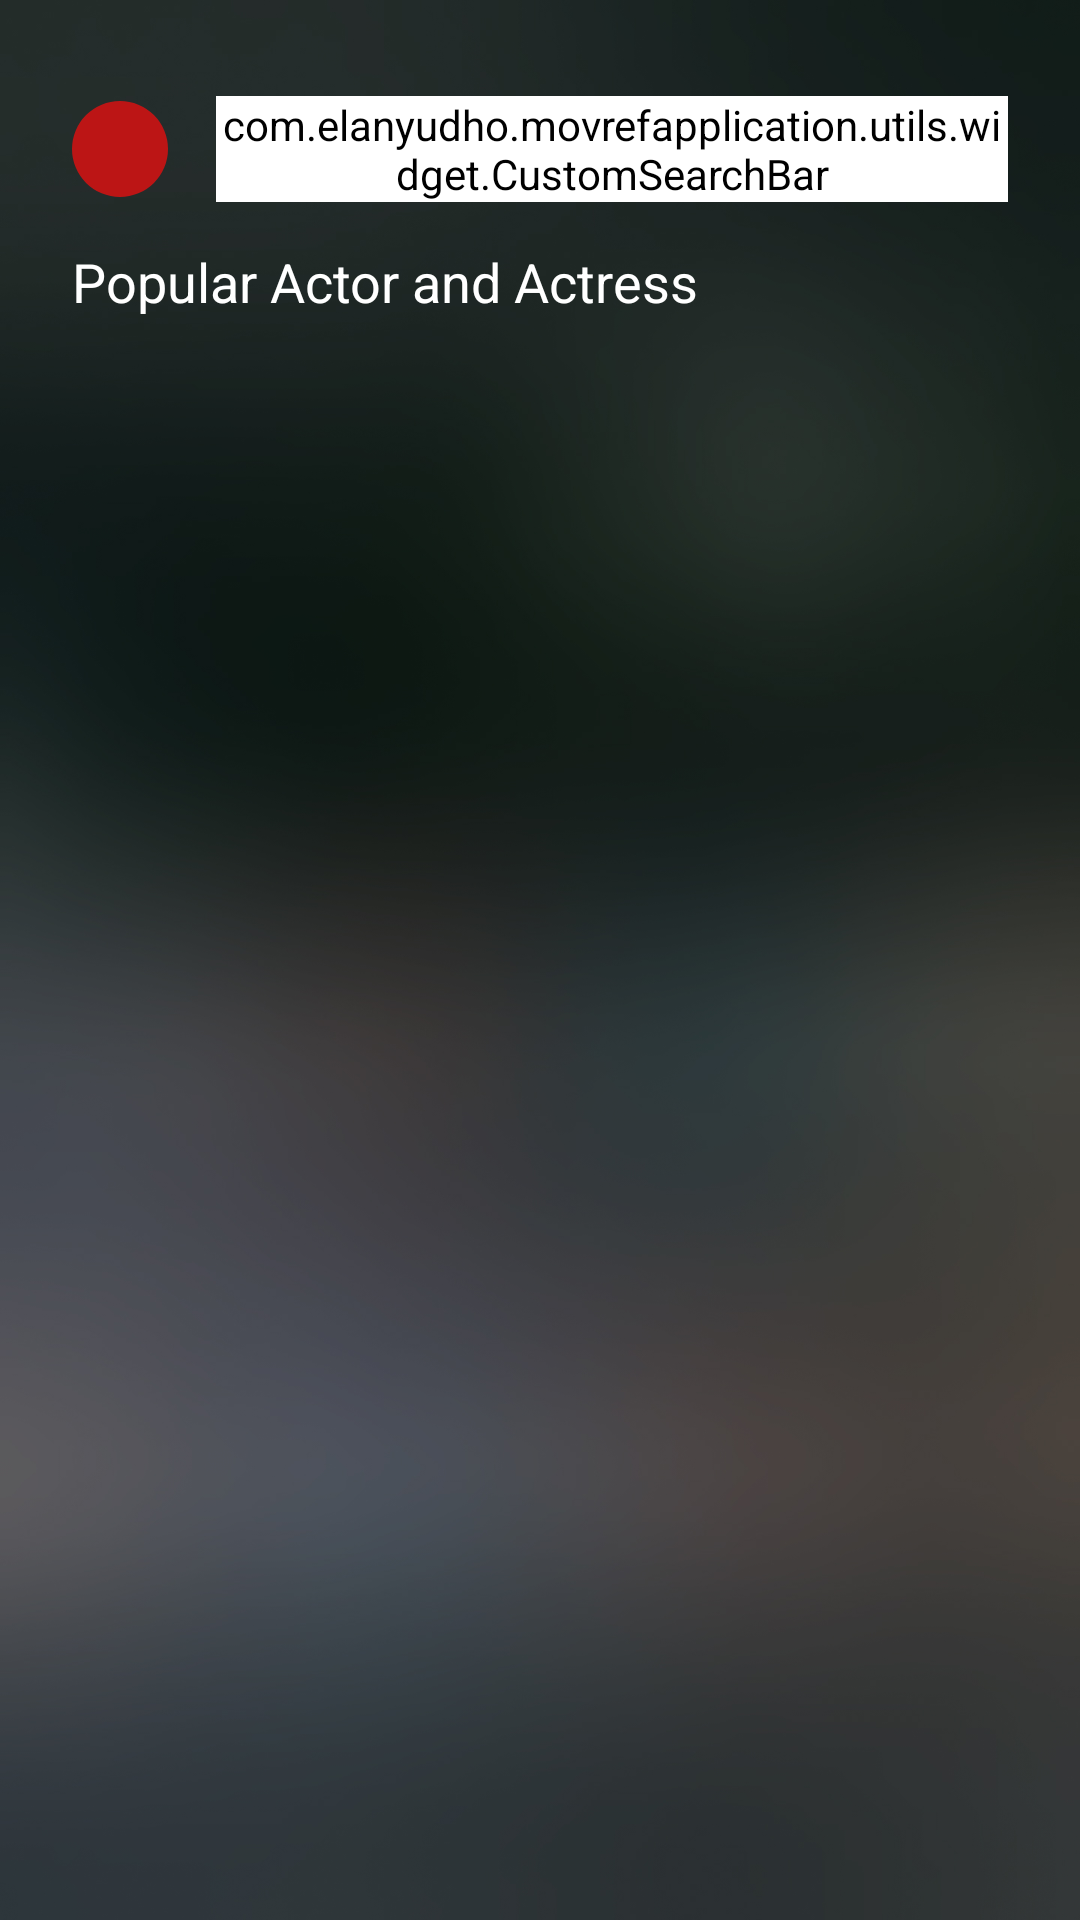

This screen was rendered from an Android layout file. Write that file and the resources it references.
<!-- AndroidManifest.xml: activity theme Theme.MovRefApplication.ClearScreen -->
<!-- res/layout/activity_more_people.xml -->
<?xml version="1.0" encoding="utf-8"?>
<androidx.constraintlayout.widget.ConstraintLayout xmlns:android="http://schemas.android.com/apk/res/android"
    xmlns:app="http://schemas.android.com/apk/res-auto"
    xmlns:tools="http://schemas.android.com/tools"
    android:layout_width="match_parent"
    android:layout_height="match_parent"
    android:background="@drawable/bg_app"
    tools:context=".ui.morepeople.MorePeopleActivity">

    <com.elanyudho.movrefapplication.utils.widget.CustomSearchBar
        android:id="@+id/search_bar"
        android:layout_width="0dp"
        android:layout_height="wrap_content"
        android:background="@drawable/bg_rounded_searchview"
        android:backgroundTint="@color/white"
        android:layout_marginTop="32dp"
        android:layout_marginEnd="24dp"
        android:layout_marginStart="16dp"
        android:queryHint="@string/query_hint_search_movie"
        app:layout_constraintEnd_toEndOf="parent"
        app:layout_constraintStart_toEndOf="@+id/btnBack"
        app:layout_constraintTop_toTopOf="parent"
        app:useAdditionalButton="false" />

    <com.google.android.material.imageview.ShapeableImageView
        android:id="@+id/btnBack"
        android:layout_width="32dp"
        android:layout_height="32dp"
        android:layout_marginStart="24dp"
        android:layout_marginTop="32dp"
        android:background="@color/red_engine"
        app:contentPadding="8dp"
        app:layout_constraintBottom_toBottomOf="@+id/search_bar"
        app:layout_constraintStart_toStartOf="parent"
        app:layout_constraintTop_toTopOf="parent"
        app:shapeAppearanceOverlay="@style/Theme.MovRefApplication.CircleImageView"
        app:srcCompat="@drawable/ic_back" />

    <com.google.android.material.textview.MaterialTextView
        android:id="@+id/textView1"
        android:layout_width="wrap_content"
        android:layout_height="wrap_content"
        android:layout_marginTop="16dp"
        android:layout_marginStart="24dp"
        android:text="@string/popular_actor_and_actress"
        android:textColor="@color/white"
        android:textSize="18sp"
        app:layout_constraintStart_toStartOf="parent"
        app:layout_constraintTop_toBottomOf="@+id/btnBack" />

    <include
        android:id="@+id/error_view_detail"
        layout="@layout/error_view_detail"
        app:layout_constraintBottom_toBottomOf="parent"
        app:layout_constraintEnd_toEndOf="parent"
        app:layout_constraintStart_toStartOf="parent"
        app:layout_constraintTop_toBottomOf="@+id/textView1" />

    <androidx.recyclerview.widget.RecyclerView
        android:id="@+id/rv_popular_people"
        android:layout_width="0dp"
        android:layout_height="0dp"
        android:layout_marginBottom="16dp"
        android:layout_marginTop="16dp"
        android:clipToPadding="false"
        android:orientation="vertical"
        android:visibility="visible"
        app:layoutManager="androidx.recyclerview.widget.LinearLayoutManager"
        app:layout_constraintBottom_toTopOf="@+id/progressBarPeople"
        app:layout_constraintEnd_toEndOf="parent"
        app:layout_constraintStart_toStartOf="parent"
        app:layout_constraintTop_toBottomOf="@+id/textView1"
        app:reverseLayout="false"
        tools:listitem="@layout/item_people_linear_vertical" />

    <androidx.recyclerview.widget.RecyclerView
        android:id="@+id/rv_suggestion"
        android:layout_width="0dp"
        android:layout_height="wrap_content"
        android:layout_marginHorizontal="14dp"
        android:clipToPadding="false"
        android:orientation="vertical"
        android:visibility="gone"
        app:layoutManager="androidx.recyclerview.widget.LinearLayoutManager"
        app:layout_constraintEnd_toEndOf="@+id/search_bar"
        app:layout_constraintStart_toStartOf="@+id/search_bar"
        app:layout_constraintTop_toBottomOf="@+id/search_bar"
        tools:listitem="@layout/item_search_suggestion" />

    <ProgressBar
        android:id="@+id/progressBarPeople"
        android:layout_width="wrap_content"
        android:layout_height="wrap_content"
        android:indeterminate="true"
        android:indeterminateTint="@color/yellow_energy"
        android:visibility="gone"
        app:layout_constraintBottom_toBottomOf="parent"
        app:layout_constraintEnd_toEndOf="parent"
        app:layout_constraintStart_toStartOf="parent"
        app:layout_constraintTop_toBottomOf="@+id/rv_popular_people" />

</androidx.constraintlayout.widget.ConstraintLayout>
<!-- res/layout/error_view_detail.xml (included above) -->
<?xml version="1.0" encoding="utf-8"?>
<androidx.constraintlayout.widget.ConstraintLayout xmlns:android="http://schemas.android.com/apk/res/android"
    xmlns:app="http://schemas.android.com/apk/res-auto"
    android:layout_width="match_parent"
    android:layout_height="match_parent"
    android:id="@+id/view"
    android:padding="32dp"
    android:visibility="gone">

    <ImageView
        android:id="@+id/imageView"
        android:layout_width="0dp"
        android:layout_height="0dp"
        android:src="@drawable/ic_error"
        app:layout_constraintBottom_toTopOf="@+id/guideline6"
        app:layout_constraintEnd_toEndOf="parent"
        app:layout_constraintStart_toStartOf="parent"
        app:layout_constraintTop_toTopOf="@+id/guideline5" />

    <TextView
        android:layout_width="0dp"
        android:layout_height="wrap_content"
        android:layout_marginTop="16dp"
        android:gravity="center"
        android:text="@string/error_msg"
        android:textColor="@color/white"
        android:textSize="14sp"
        app:layout_constraintBottom_toBottomOf="parent"
        app:layout_constraintEnd_toEndOf="parent"
        app:layout_constraintStart_toStartOf="parent"
        app:layout_constraintTop_toTopOf="@+id/guideline6"
        app:layout_constraintVertical_bias="0.0" />

    <androidx.constraintlayout.widget.Guideline
        android:id="@+id/guideline5"
        android:layout_width="wrap_content"
        android:layout_height="wrap_content"
        android:orientation="horizontal"
        app:layout_constraintGuide_percent="0.2" />

    <androidx.constraintlayout.widget.Guideline
        android:id="@+id/guideline6"
        android:layout_width="wrap_content"
        android:layout_height="wrap_content"
        android:orientation="horizontal"
        app:layout_constraintGuide_percent="0.55" />
</androidx.constraintlayout.widget.ConstraintLayout>
<!-- res/layout/item_people_linear_vertical.xml (included above) -->
<?xml version="1.0" encoding="utf-8"?>
<com.google.android.material.card.MaterialCardView xmlns:android="http://schemas.android.com/apk/res/android"
    xmlns:app="http://schemas.android.com/apk/res-auto"
    android:layout_width="match_parent"
    android:layout_height="wrap_content"
    xmlns:tools="http://schemas.android.com/tools"
    android:layout_marginHorizontal="24dp"
    app:cardElevation="0dp"
    app:cardBackgroundColor="@android:color/transparent"
    android:layout_marginBottom="16dp">


    <androidx.constraintlayout.widget.ConstraintLayout
        android:layout_width="match_parent"
        android:layout_height="wrap_content">


        <com.google.android.material.imageview.ShapeableImageView
            android:id="@+id/iv_poster_people"
            app:shapeAppearance="@style/Theme.MovRefApplication.RoundedImageView10"
            android:layout_width="90dp"
            android:layout_height="90dp"
            android:scaleType="centerCrop"
            android:background="@color/grey_nobel"
            app:layout_constraintEnd_toEndOf="parent"
            app:layout_constraintHorizontal_bias="0.0"
            app:layout_constraintStart_toStartOf="parent"
            app:layout_constraintTop_toTopOf="parent"
            app:layout_constraintVertical_bias="0.0"
            tools:src="@drawable/ic_launcher_background" />

        <com.google.android.material.textview.MaterialTextView
            android:id="@+id/tv_people_name"
            android:layout_width="0dp"
            android:layout_height="wrap_content"
            android:layout_marginHorizontal="16dp"
            android:layout_marginTop="8dp"
            android:ellipsize="end"
            android:maxLines="2"
            android:textColor="@color/white"
            android:textSize="14sp"
            android:textStyle="bold"
            app:layout_constraintEnd_toEndOf="parent"
            app:layout_constraintHorizontal_bias="0.0"
            app:layout_constraintStart_toEndOf="@+id/iv_poster_people"
            app:layout_constraintTop_toTopOf="parent"
            tools:text="Elan Yudhoprakoso" />

        <com.google.android.material.textview.MaterialTextView
            android:id="@+id/tv_people_movie"
            android:layout_width="0dp"
            android:layout_height="wrap_content"
            android:layout_marginTop="8dp"
            android:layout_marginHorizontal="16dp"
            android:ellipsize="end"
            android:maxLines="2"
            android:textColor="@color/white"
            android:textSize="12sp"
            app:layout_constraintEnd_toEndOf="parent"
            app:layout_constraintStart_toEndOf="@+id/iv_poster_people"
            app:layout_constraintTop_toBottomOf="@+id/tv_people_name"
            tools:text="Spider-Man: Homecoming, A Beautiful Mind, Requiem for a Dream, Avengers: Infinity War"  />

    </androidx.constraintlayout.widget.ConstraintLayout>

</com.google.android.material.card.MaterialCardView>
<!-- res/layout/item_search_suggestion.xml (included above) -->
<?xml version="1.0" encoding="utf-8"?>
<com.google.android.material.card.MaterialCardView xmlns:android="http://schemas.android.com/apk/res/android"
    xmlns:app="http://schemas.android.com/apk/res-auto"
    xmlns:tools="http://schemas.android.com/tools"
    android:layout_width="match_parent"
    android:layout_height="wrap_content"
    app:cardElevation="0dp"
    app:cardCornerRadius="0dp">

    <LinearLayout
        android:layout_width="match_parent"
        android:layout_height="wrap_content"
        android:orientation="vertical">

        <com.google.android.material.textview.MaterialTextView
            android:id="@+id/tv_suggestion_title"
            android:layout_width="match_parent"
            android:layout_height="wrap_content"
            android:layout_marginHorizontal="4dp"
            android:layout_marginTop="4dp"
            android:ellipsize="end"
            android:textSize="12sp"
            android:textColor="@color/black"
            tools:text="Spiderman"/>

        <View
            android:layout_width="match_parent"
            android:layout_height="2dp"
            android:layout_marginTop="4dp"
            android:alpha="0.53"
            android:background="@color/yellow_energy" />
    </LinearLayout>

</com.google.android.material.card.MaterialCardView>
<!-- resources referenced by this layout -->
<resources>
  <color name="black">#FF000000</color>
  <color name="grey_nobel">#9A9A9A</color>
  <color name="red_engine">#FFBC1515</color>
  <color name="white">#FFFFFFFF</color>
  <color name="yellow_energy">#FFF5CC60</color>
  <!-- drawable bg_app: jpg bitmap (drawable, 393616 bytes) -->
  <string name="error_msg">There is something wrong, cannot show content</string>
  <string name="popular_actor_and_actress">Popular Actor and Actress</string>
  <string name="query_hint_search_movie">Search your next watch movie</string>
  <style name="Theme.MovRefApplication.CircleImageView">
          <item name="cornerSize">50%</item>
      </style>
  <style name="Theme.MovRefApplication.RoundedImageView10">
          <item name="cornerSize">10dp</item>
      </style>
  <style name="Theme.MovRefApplication.ClearScreen" parent="Theme.MaterialComponents.Light.NoActionBar">
          <item name="windowActionBar">false</item>
          <item name="windowNoTitle">true</item>
          <item name="android:windowLightStatusBar" tools:targetApi="m">true</item>
          <item name="android:statusBarColor">@color/red_sangria</item>
      </style>
  <color name="red_sangria">#FF9C0000</color>
</resources>
